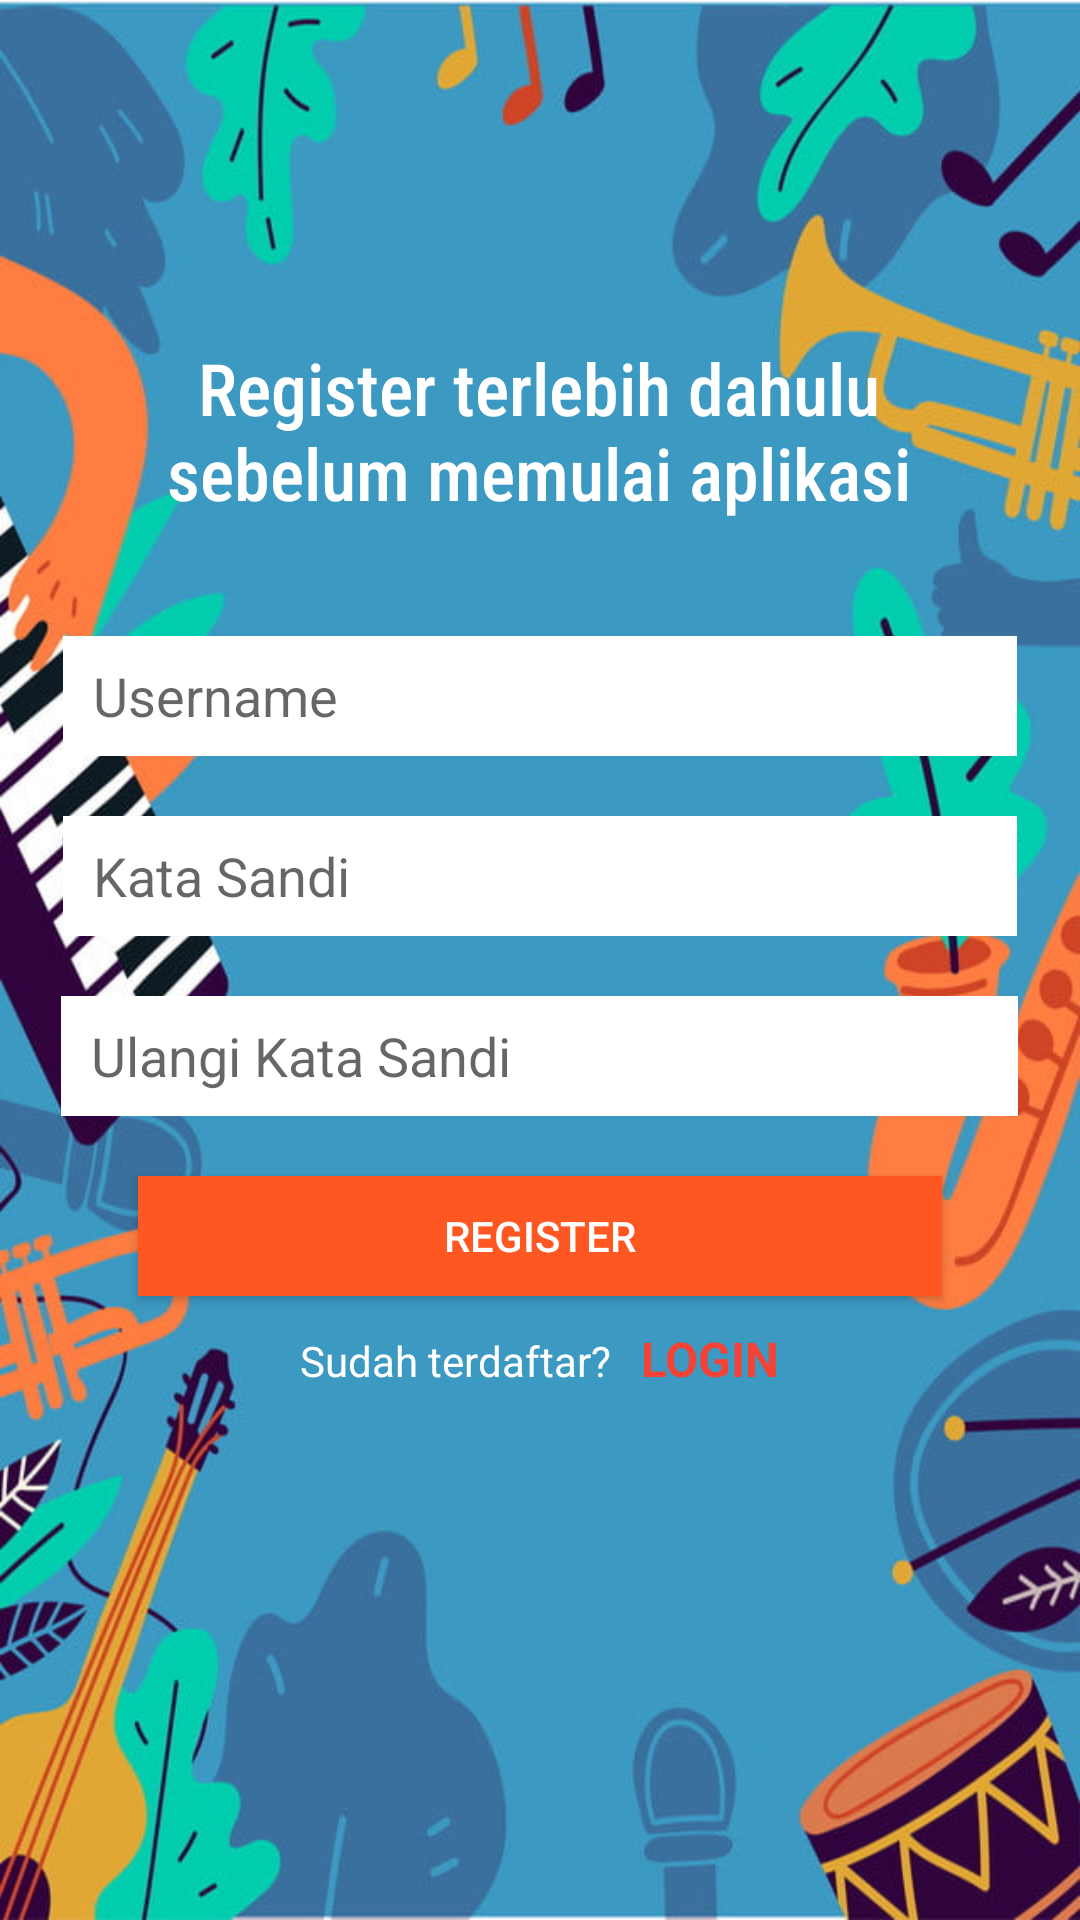

Produce the Android XML layout that renders to this screen, including the resource entries it uses.
<!-- AndroidManifest.xml: activity theme AppTheme -->
<!-- res/layout/activity_register.xml -->
<?xml version="1.0" encoding="utf-8"?>
<LinearLayout xmlns:android="http://schemas.android.com/apk/res/android"
    xmlns:app="http://schemas.android.com/apk/res-auto"
    xmlns:tools="http://schemas.android.com/tools"
    android:layout_width="match_parent"
    android:layout_height="match_parent"
    android:orientation="vertical"
    android:gravity="center_horizontal"
    android:background="@drawable/loginbg"
    tools:context="com.projectuas.songbird.RegisterActivity">


    <Space
        android:layout_width="match_parent"
        android:layout_height="85dp" />

    <TextView
        android:id="@+id/registerloginpsn"
        android:layout_width="259dp"
        android:layout_height="117dp"
        android:fontFamily="sans-serif-condensed-medium"
        android:gravity="center"
        android:text="@string/register_msg"
        android:textColor="#FFFFFF"
        android:textSize="24sp" />

    <EditText
        android:id="@+id/edittext_username"
        android:layout_width="318dp"
        android:layout_height="40dp"
        android:layout_marginTop="10dp"
        android:maxLines="1"
        android:inputType="text"
        android:background="#ffffff"
        android:hint="@string/username"
        android:paddingLeft="10dp" />

    <EditText
        android:id="@+id/edittext_password"
        android:layout_width="318dp"
        android:layout_height="40dp"
        android:layout_marginTop="20dp"
        android:maxLines="1"
        android:background="#FFFFFF"
        android:hint="@string/password"
        android:paddingLeft="10dp"
        android:inputType="textPassword" />

    <EditText
        android:id="@+id/edittext_cnf_password"
        android:layout_width="319dp"
        android:layout_height="40dp"
        android:maxLines="1"
        android:layout_marginTop="20dp"
        android:background="#ffffff"
        android:hint="@string/ulg_password"
        android:paddingLeft="10dp"
        android:inputType="textPassword" />

    <Button
        android:id="@+id/button_register"
        android:layout_width="268dp"
        android:layout_height="40dp"
        android:layout_marginTop="20dp"
        android:background="#FF5722"
        android:text="@string/register"
        android:textColor="#ffffff" />

    <LinearLayout
        android:layout_width="wrap_content"
        android:layout_height="wrap_content"
        android:orientation="horizontal"
        android:layout_marginTop="10dp">

        <TextView
            android:layout_width="wrap_content"
            android:layout_height="35dp"
            android:textColor="#ffffff"
            android:text="@string/sdh_terdaftar"/>

        <TextView
            android:id="@+id/textview_login"
            android:layout_width="wrap_content"
            android:layout_height="35dp"
            android:paddingLeft="10dp"
            android:textStyle="bold"
            android:textColor="#F44336"
            android:textSize="16sp"
            android:text="@string/login"/>

    </LinearLayout>

</LinearLayout>
<!-- resources referenced by this layout -->
<resources>
  <!-- drawable loginbg: jpg bitmap (drawable, 136057 bytes) -->
  <string name="login">LOGIN</string>
  <string name="password">Kata Sandi</string>
  <string name="register">REGISTER</string>
  <string name="register_msg">Register terlebih dahulu sebelum memulai aplikasi</string>
  <string name="sdh_terdaftar">Sudah terdaftar?</string>
  <string name="ulg_password">Ulangi Kata Sandi</string>
  <string name="username">Username</string>
  <style name="AppTheme" parent="Theme.AppCompat.Light.NoActionBar">
  
          <item name="colorPrimary">#F44336</item>
          <item name="colorPrimaryDark">#AE332A</item>
          <item name="colorAccent">@color/colorAccent</item>
      </style>
  <color name="colorAccent">#000000</color>
</resources>
